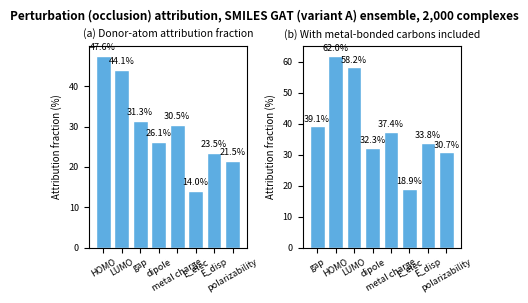

Source code (Python): (Note: this script raises an exception after producing the figure.)
# -*- coding: utf-8 -*-
"""Fig5: 扰动(遮挡)归因 — 最终版渲染脚本 (新 A 变体 9 模型集成, 2,000 络合物)
数字来自 chem_ml5/perturbation_A_results.json (reval_perturbation_A.py 产出), 此处硬编码:
(a) donor 原子 {N,O,S,P,Cl,Br,I} 归因占比; (b) donor + 金属键合碳
输出: Fig5_new.png (1255x864 px, 300 dpi)
"""
import sys
sys.stdout.reconfigure(encoding='utf-8')
import matplotlib
matplotlib.use('Agg')
import matplotlib.pyplot as plt

donor_only = {'HOMO': 47.6, 'LUMO': 44.1, 'gap': 31.3, 'dipole': 26.1, 'metal charge': 30.5,
              'E_elec': 14.0, 'E_disp': 23.5, 'polarizability': 21.5}
with_mc = {'gap': 39.1, 'HOMO': 62.0, 'LUMO': 58.2, 'dipole': 32.3, 'metal charge': 37.4,
           'E_elec': 18.9, 'E_disp': 33.8, 'polarizability': 30.7}

fig, axes = plt.subplots(1, 2, figsize=(1255/300, 864/300))
plt.subplots_adjust(wspace=0.35, left=0.08, right=0.97, top=0.86, bottom=0.16)
for ax, data, title in [(axes[0], donor_only, '(a) Donor-atom attribution fraction'),
                        (axes[1], with_mc, '(b) With metal-bonded carbons included')]:
    names = list(data.keys()); vals = list(data.values())
    ax.bar(names, vals, color='#5DADE2', edgecolor='white')
    for k, v in zip(names, vals):
        ax.text(k, v + 1.5, f'{v:.1f}%', ha='center', fontsize=6.5)
    ax.set_ylabel('Attribution fraction (%)', fontsize=7)
    ax.set_title(title, fontsize=7.5)
    ax.tick_params(axis='x', rotation=30, labelsize=6.5)
    ax.tick_params(axis='y', labelsize=6.5)
fig.suptitle('Perturbation (occlusion) attribution, SMILES GAT (variant A) ensemble, 2,000 complexes',
             fontsize=8.5, fontweight='bold', y=0.985)
fig.savefig(r'D:/ml/paper/draft/round5/Fig5_new.png', dpi=300, facecolor='white')
print('Fig5_new.png saved')
